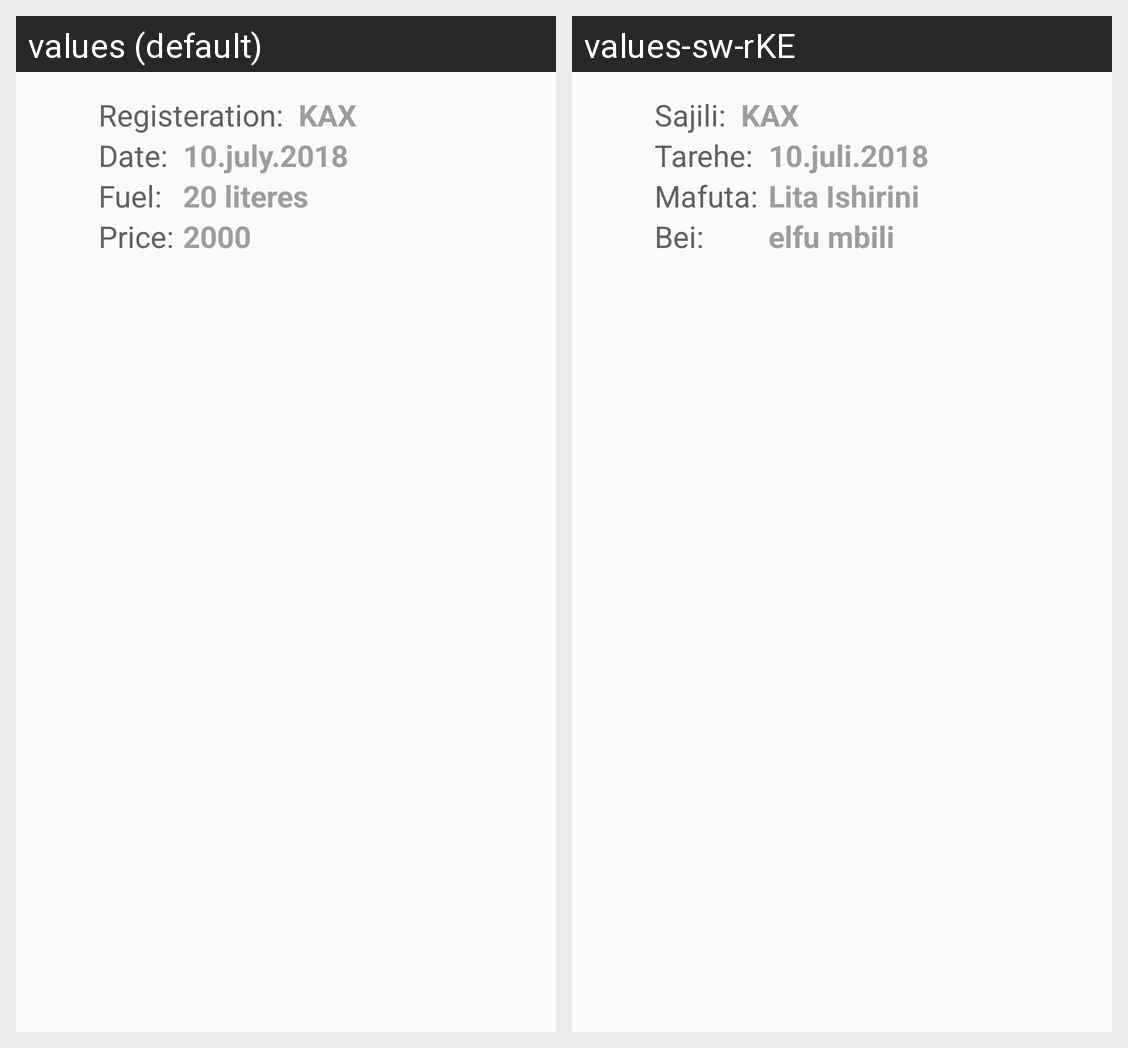

For this localized Android screen grid, give each drawn string resource with its value in every locale shown.
Android screen res/layout/fuel_list_layout.xml rendered under 2 locales, left to right: values (default), values-sw-rKE. Device: Nexus 5 (rendered at 1080×1920; each locale shown at half size, 540×960, under a caption strip naming it); theme AppTheme.
Strings drawn on this screen, with the default value and each locale's value (text and hints the layout hard-codes, and strings that could not be matched under every locale, appear in the picture but are not listed):

fuel_registeration
  values: Registeration:
  values-sw-rKE: Sajili:

fuel_plate
  values: KAX
  values-sw-rKE: KAX

fuel_list_date
  values: Date:
  values-sw-rKE: Tarehe:

fuel_date
  values: 10.july.2018
  values-sw-rKE: 10.juli.2018

fuel_fuel
  values: Fuel:
  values-sw-rKE: Mafuta:

fuel_20_literes
  values: 20 literes
  values-sw-rKE: Lita Ishirini

fuel_price
  values: Price:
  values-sw-rKE: Bei:

fuel_2000
  values: 2000
  values-sw-rKE: elfu mbili
